5-way image classification set "dataset" from GitHub (Aryawwww/Image-Programming-group-10); label vocabulary: tomato bacterial spot, tomato late blight, tomato septoria leaf spot, tomato yellow leaf curl virus, tomato healthy.

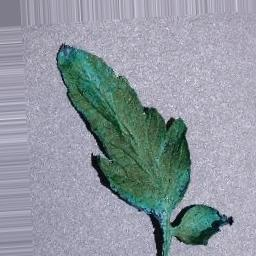
Label: tomato septoria leaf spot

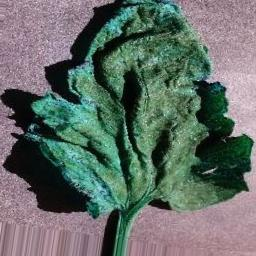
Label: tomato septoria leaf spot

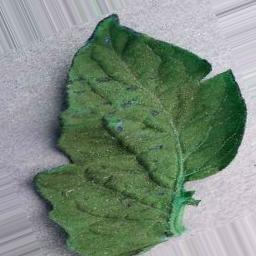
Label: tomato healthy

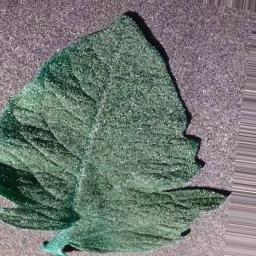
Label: tomato bacterial spot

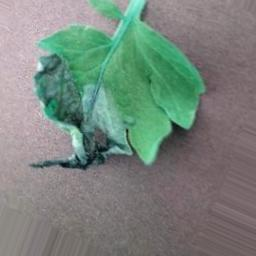
Label: tomato late blight

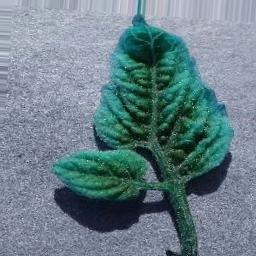
Label: tomato yellow leaf curl virus
